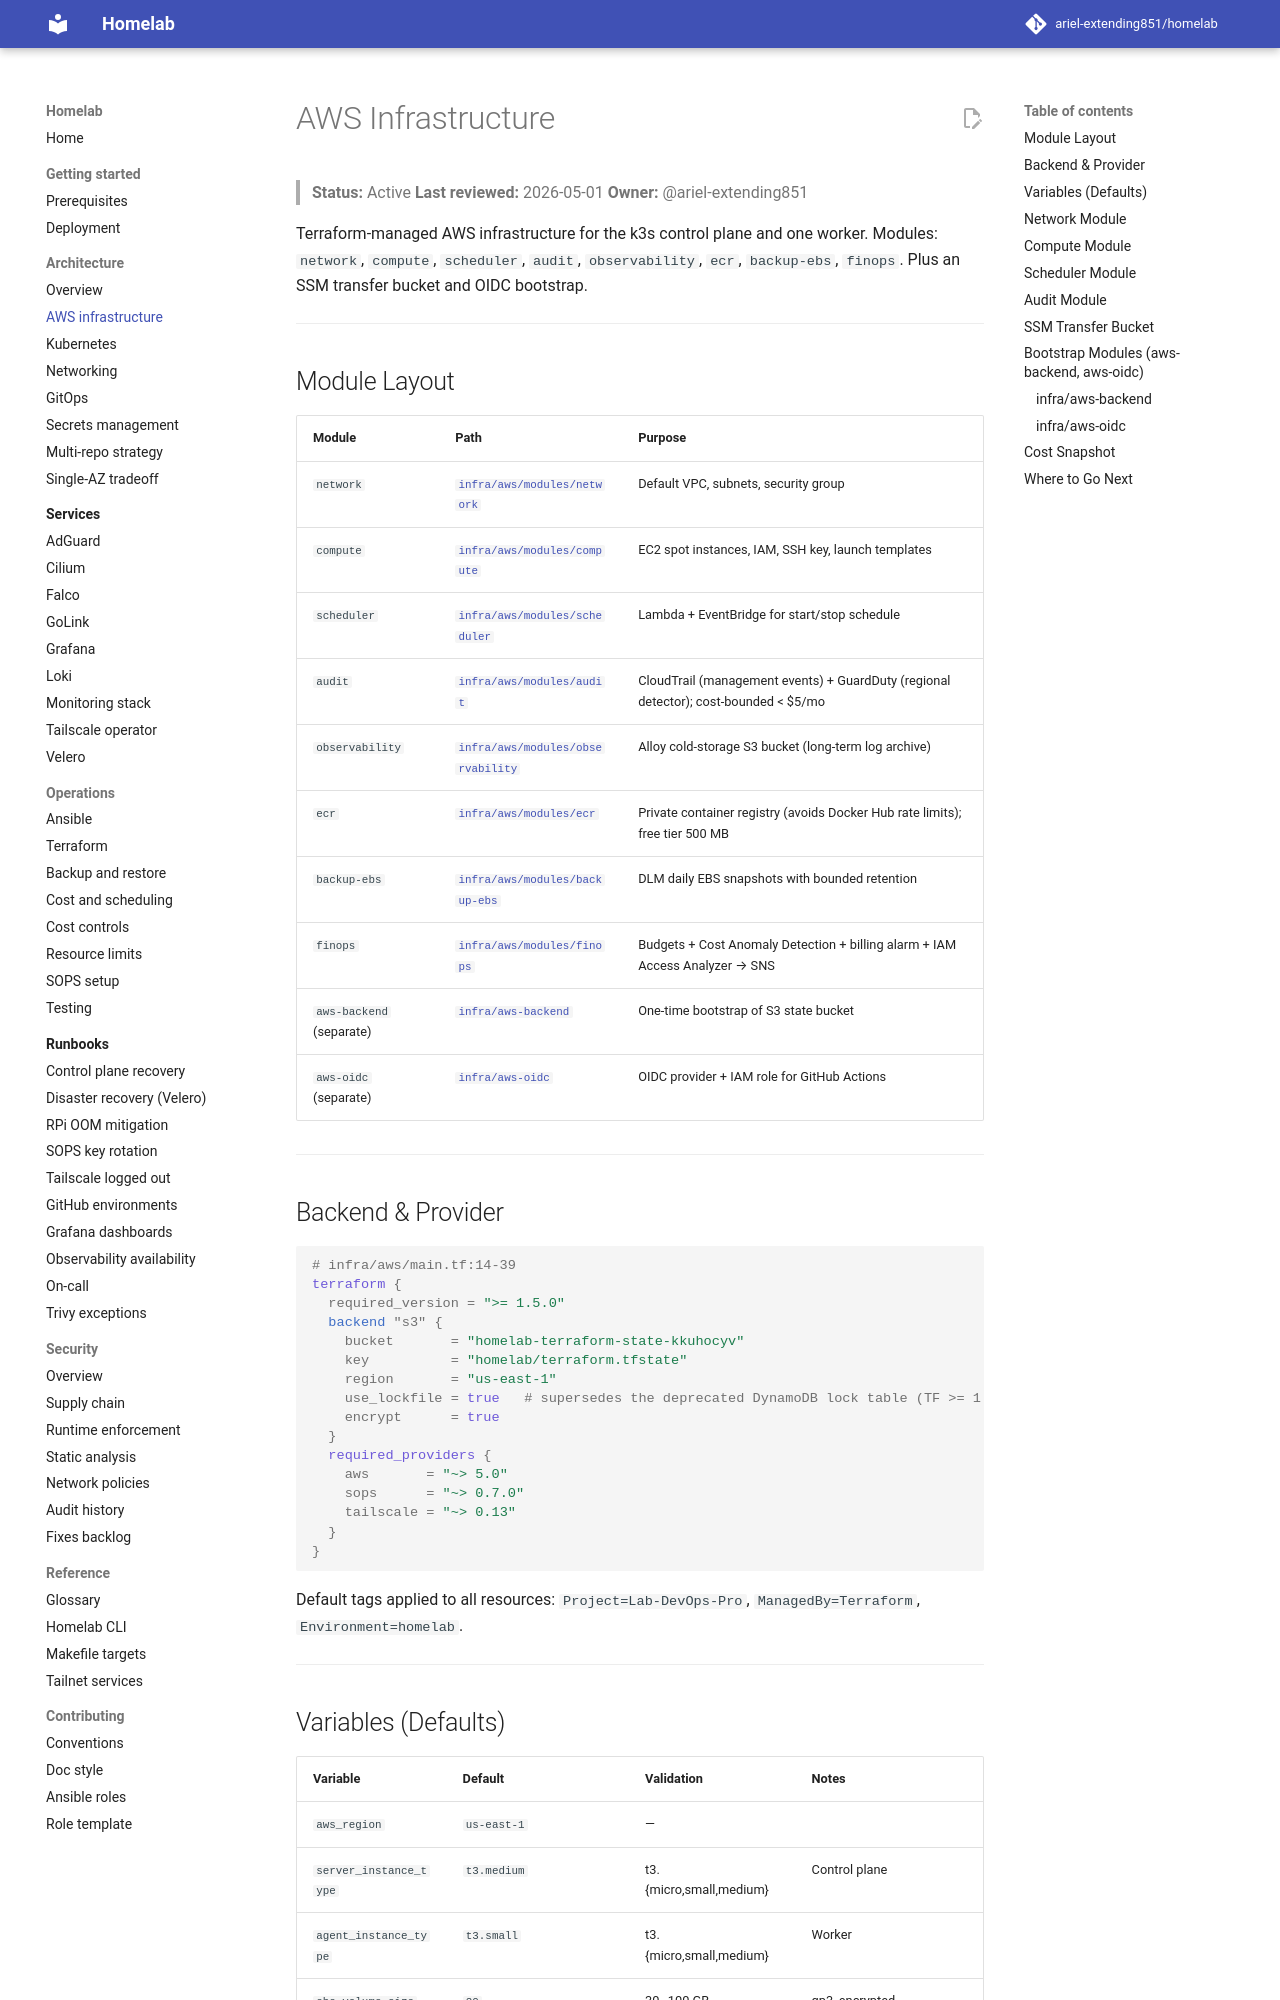

repository: ariel-extending851/homelab · page: architecture/aws-infrastructure/index.html · generator: mkdocs

# AWS Infrastructure

> **Status:** Active
> **Last reviewed:** 2026-05-01
> **Owner:** @ariel-extending851

Terraform-managed AWS infrastructure for the k3s control plane and one worker. Modules: `network`, `compute`, `scheduler`, `audit`, `observability`, `ecr`, `backup-ebs`, `finops`. Plus an SSM transfer bucket and OIDC bootstrap.

---

## Module Layout

| Module | Path | Purpose |
|---|---|---|
| `network` | [`infra/aws/modules/network`](../../infra/aws/modules/network) | Default VPC, subnets, security group |
| `compute` | [`infra/aws/modules/compute`](../../infra/aws/modules/compute) | EC2 spot instances, IAM, SSH key, launch templates |
| `scheduler` | [`infra/aws/modules/scheduler`](../../infra/aws/modules/scheduler) | Lambda + EventBridge for start/stop schedule |
| `audit` | [`infra/aws/modules/audit`](../../infra/aws/modules/audit) | CloudTrail (management events) + GuardDuty (regional detector); cost-bounded < $5/mo |
| `observability` | [`infra/aws/modules/observability`](../../infra/aws/modules/observability) | Alloy cold-storage S3 bucket (long-term log archive) |
| `ecr` | [`infra/aws/modules/ecr`](../../infra/aws/modules/ecr) | Private container registry (avoids Docker Hub rate limits); free tier 500 MB |
| `backup-ebs` | [`infra/aws/modules/backup-ebs`](../../infra/aws/modules/backup-ebs) | DLM daily EBS snapshots with bounded retention |
| `finops` | [`infra/aws/modules/finops`](../../infra/aws/modules/finops) | Budgets + Cost Anomaly Detection + billing alarm + IAM Access Analyzer → SNS |
| `aws-backend` (separate) | [`infra/aws-backend`](../../infra/aws-backend) | One-time bootstrap of S3 state bucket |
| `aws-oidc` (separate) | [`infra/aws-oidc`](../../infra/aws-oidc) | OIDC provider + IAM role for GitHub Actions |

---

## Backend & Provider

```hcl
# infra/aws/main.tf:14-39
terraform {
  required_version = ">= 1.5.0"
  backend "s3" {
    bucket       = "homelab-terraform-state-kkuhocyv"
    key          = "homelab/terraform.tfstate"
    region       = "us-east-1"
    use_lockfile = true   # supersedes the deprecated DynamoDB lock table (TF >= 1.10)
    encrypt      = true
  }
  required_providers {
    aws       = "~> 5.0"
    sops      = "~> 0.7.0"
    tailscale = "~> 0.13"
  }
}
```

Default tags applied to all resources: `Project=Lab-DevOps-Pro`, `ManagedBy=Terraform`, `Environment=homelab`.

---
